Run: headless pygame with SDL's dummy video driver; simulated clock (each Clock.tick advances the game by its frame time, no real sleeping); random seed 0; keys injected as events and as key.get_pressed() state; mouse plan: one left click at the window centre at the start of phase 2, then a move to the lower-right quarter at the start of phase 3.
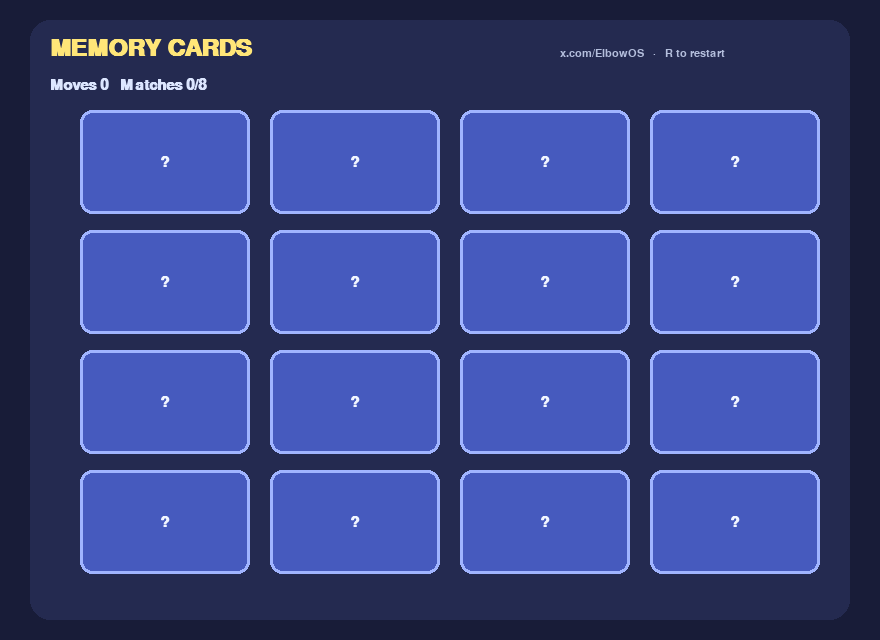
Frame 1 of 4 · flips 1–60 · no input
Frame 2 of 4 · flips 61–180 · clicked the window centre · tapped SPACE, RETURN · held RIGHT (→), D · screen unchanged from frame 1, image omitted
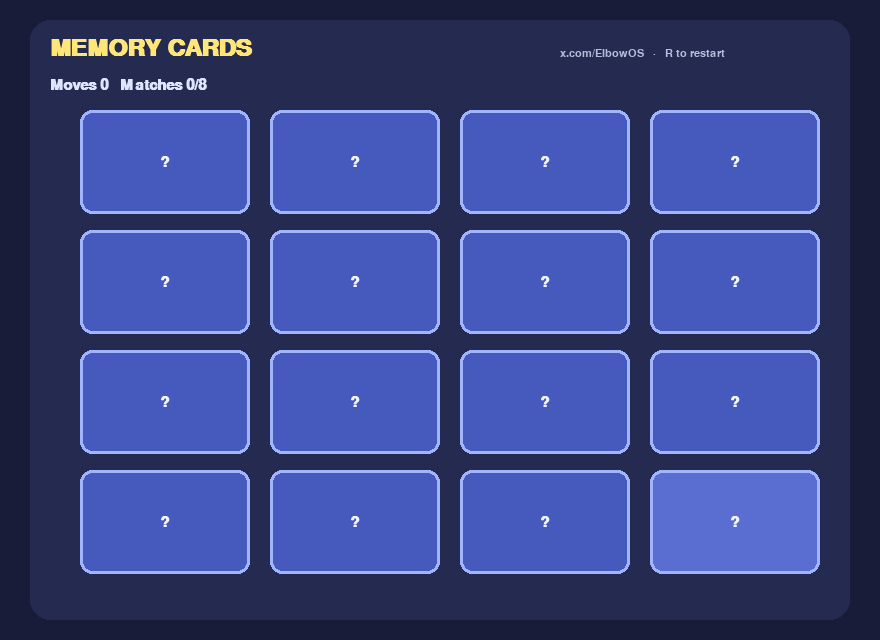
Frame 3 of 4 · flips 181–300 · moved the mouse to the lower-right quarter · held DOWN (↓), S
Frame 4 of 4 · flips 301–420 · held LEFT (←), A, UP (↑), W · screen unchanged from frame 3, image omitted

The pygame program that drew these frames:

#!/usr/bin/env python3
"""Memory Cards — colourful flip-and-match."""

import random
import sys

import pygame

COLORS = [
    ((255, 80, 80), "RED"),
    ((80, 200, 90), "GREEN"),
    ((70, 140, 255), "BLUE"),
    ((255, 210, 50), "YELLOW"),
    ((220, 90, 220), "PURPLE"),
    ((255, 140, 50), "ORANGE"),
    ((80, 230, 230), "CYAN"),
    ((255, 120, 170), "PINK"),
]


def main() -> None:
    pygame.init()
    screen = pygame.display.set_mode((880, 640))
    pygame.display.set_caption("Memory Cards — ElbowOS Arcade")
    clock = pygame.time.Clock()
    title_f = pygame.font.SysFont("arial", 36, bold=True)
    font = pygame.font.SysFont("arial", 22, bold=True)
    small = pygame.font.SysFont("arial", 16)

    def deal():
        deck = COLORS * 2
        random.shuffle(deck)
        cards = []
        for i, (color, name) in enumerate(deck):
            r, c = divmod(i, 4)
            rect = pygame.Rect(80 + c * 190, 110 + r * 120, 170, 104)
            cards.append({"rect": rect, "color": color, "name": name, "up": False, "gone": False})
        return cards

    cards = deal()
    picked: list[int] = []
    freeze = 0
    moves = 0
    matched = 0

    while True:
        for event in pygame.event.get():
            if event.type == pygame.QUIT:
                pygame.quit()
                sys.exit(0)
            if event.type == pygame.KEYDOWN:
                if event.key == pygame.K_ESCAPE:
                    pygame.quit()
                    sys.exit(0)
                if event.key == pygame.K_r:
                    cards = deal()
                    picked = []
                    freeze = 0
                    moves = 0
                    matched = 0
            if event.type == pygame.MOUSEBUTTONDOWN and event.button == 1 and freeze == 0:
                if matched == 8:
                    cards = deal()
                    picked = []
                    moves = 0
                    matched = 0
                    continue
                pos = event.pos
                for i, card in enumerate(cards):
                    if card["gone"] or card["up"]:
                        continue
                    if card["rect"].collidepoint(pos) and len(picked) < 2:
                        card["up"] = True
                        picked.append(i)
                if len(picked) == 2:
                    moves += 1
                    a, b = cards[picked[0]], cards[picked[1]]
                    if a["name"] == b["name"]:
                        a["gone"] = b["gone"] = True
                        matched += 1
                        picked = []
                    else:
                        freeze = 45

        if freeze:
            freeze -= 1
            if freeze == 0:
                for i in picked:
                    cards[i]["up"] = False
                picked = []

        screen.fill((24, 28, 56))
        pygame.draw.rect(screen, (36, 42, 80), (30, 20, 820, 600), border_radius=20)
        screen.blit(title_f.render("MEMORY CARDS", True, (255, 230, 120)), (50, 36))
        screen.blit(font.render(f"Moves {moves}   Matches {matched}/8", True, (220, 230, 255)), (50, 78))
        screen.blit(small.render("x.com/ElbowOS   ·   R to restart", True, (180, 190, 220)), (560, 48))

        mx, my = pygame.mouse.get_pos()
        for card in cards:
            r = card["rect"]
            if card["gone"]:
                pygame.draw.rect(screen, (28, 34, 64), r, border_radius=12)
                continue
            hot = r.collidepoint(mx, my)
            if card["up"]:
                pygame.draw.rect(screen, card["color"], r, border_radius=12)
                label = font.render(card["name"], True, (20, 20, 30))
                screen.blit(label, label.get_rect(center=r.center))
            else:
                bg = (90, 110, 210) if hot else (70, 90, 190)
                pygame.draw.rect(screen, bg, r, border_radius=12)
                pygame.draw.rect(screen, (160, 180, 255), r, 3, border_radius=12)
                q = font.render("?", True, (240, 245, 255))
                screen.blit(q, q.get_rect(center=r.center))

        if matched == 8:
            banner = pygame.Rect(140, 280, 600, 90)
            pygame.draw.rect(screen, (255, 210, 70), banner, border_radius=16)
            msg = title_f.render(f"Cleared in {moves} moves!", True, (40, 30, 10))
            screen.blit(msg, msg.get_rect(center=banner.center))

        pygame.display.flip()
        clock.tick(60)


if __name__ == "__main__":
    main()
